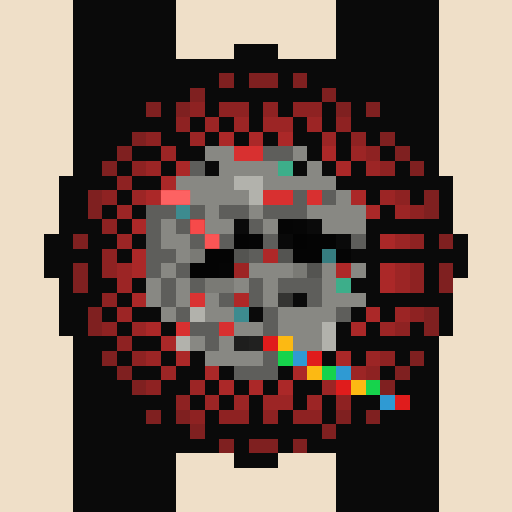
t = 0.00 s
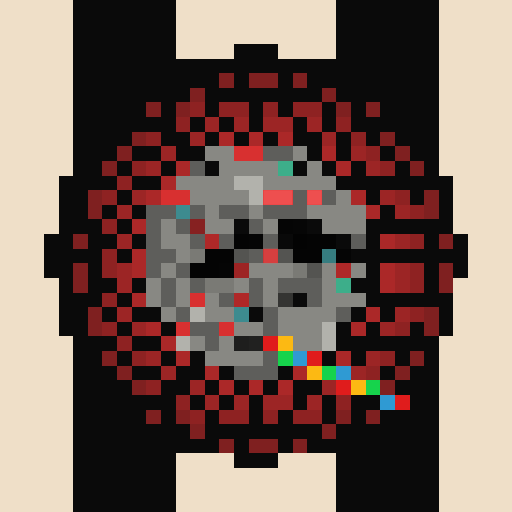
t = 0.81 s
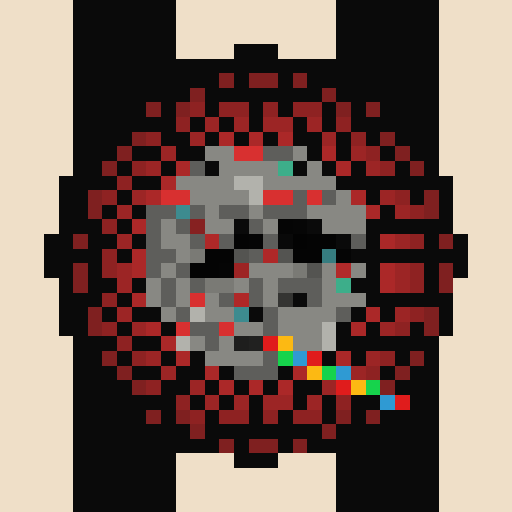
t = 1.63 s
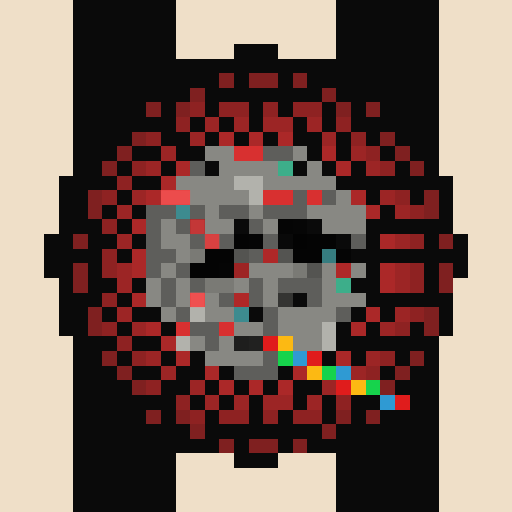
t = 2.44 s
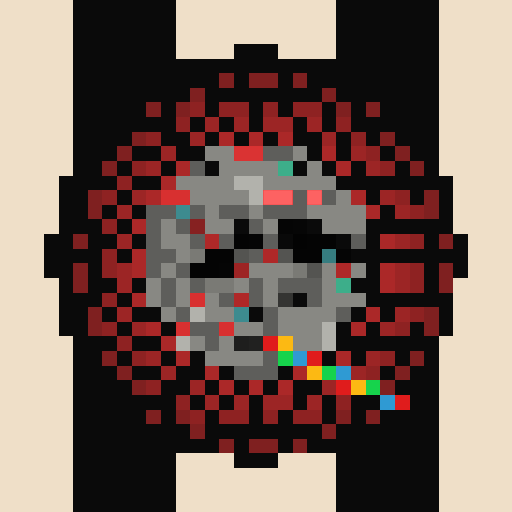
t = 3.25 s
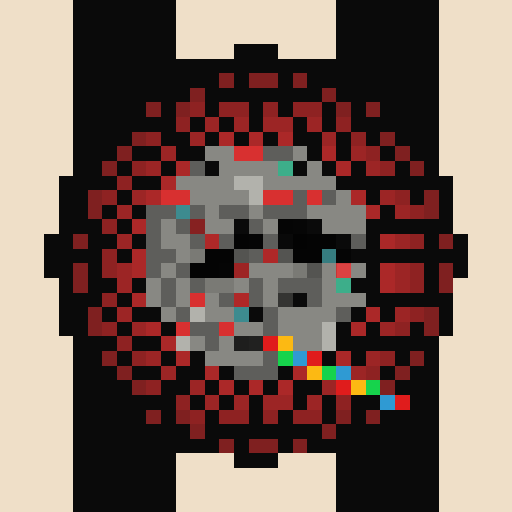
t = 4.07 s

The animated SVG that drew these frames (rendered in a browser with its animation timeline set to each time). Animation: 1 CSS @keyframes rule; one cycle of 4.88 s, repeats indefinitely.

<svg viewBox="0 0 35 35" shape-rendering="crispEdges" xmlns="http://www.w3.org/2000/svg"><style>@keyframes k0{0%{opacity:0}12.38%{opacity:.95}27.50%{opacity:0}100%{opacity:0}}.a00{animation:k0 2.6s ease-in-out 0.00s infinite}.a01{animation:k0 2.6s ease-in-out -0.33s infinite}.a02{animation:k0 2.6s ease-in-out -0.65s infinite}.a03{animation:k0 2.6s ease-in-out -0.98s infinite}.a04{animation:k0 2.6s ease-in-out -1.30s infinite}.a05{animation:k0 2.6s ease-in-out -1.63s infinite}.a06{animation:k0 2.6s ease-in-out -1.95s infinite}.a07{animation:k0 2.6s ease-in-out -2.28s infinite}</style><rect width="35" height="35" fill="#0a0a0a"/><path fill="#efdfc8" d="M0 0h5v1H0zM12 0h11v1H12zM30 0h5v1H30zM0 1h5v1H0zM12 1h11v1H12zM30 1h5v1H30zM0 2h5v1H0zM12 2h11v1H12zM30 2h5v1H30zM0 3h5v1H0zM12 3h4v1H12zM19 3h4v1H19zM30 3h5v1H30zM0 4h5v1H0zM30 4h5v1H30zM0 5h5v1H0zM30 5h5v1H30zM0 6h5v1H0zM30 6h5v1H30zM0 7h5v1H0zM30 7h5v1H30zM0 8h5v1H0zM30 8h5v1H30zM0 9h5v1H0zM30 9h5v1H30zM0 10h5v1H0zM30 10h5v1H30zM0 11h5v1H0zM30 11h5v1H30zM0 12h4v1H0zM31 12h4v1H31zM0 13h4v1H0zM31 13h4v1H31zM0 14h4v1H0zM31 14h4v1H31zM0 15h4v1H0zM31 15h4v1H31zM0 16h3v1H0zM32 16h3v1H32zM0 17h3v1H0zM32 17h3v1H32zM0 18h3v1H0zM32 18h3v1H32zM0 19h4v1H0zM31 19h4v1H31zM0 20h4v1H0zM31 20h4v1H31zM0 21h4v1H0zM31 21h4v1H31zM0 22h4v1H0zM31 22h4v1H31zM0 23h5v1H0zM30 23h5v1H30zM0 24h5v1H0zM30 24h5v1H30zM0 25h5v1H0zM30 25h5v1H30zM0 26h5v1H0zM30 26h5v1H30zM0 27h5v1H0zM30 27h5v1H30zM0 28h5v1H0zM30 28h5v1H30zM0 29h5v1H0zM30 29h5v1H30zM0 30h5v1H0zM30 30h5v1H30zM0 31h5v1H0zM12 31h4v1H12zM19 31h4v1H19zM30 31h5v1H30zM0 32h5v1H0zM12 32h11v1H12zM30 32h5v1H30zM0 33h5v1H0zM12 33h11v1H12zM30 33h5v1H30zM0 34h5v1H0zM12 34h11v1H12zM30 34h5v1H30z"/><path fill="#7f2020" d="M15 5h1v1H15zM17 5h2v1H17zM20 5h1v1H20zM13 6h1v1H13zM22 6h1v1H22zM10 7h1v1H10zM12 7h1v1H12zM23 7h1v1H23zM25 7h1v1H25zM9 9h1v1H9zM26 9h1v1H26zM8 10h1v1H8zM27 10h1v1H27zM7 11h1v1H7zM28 11h1v1H28zM6 13h1v1H6zM29 13h1v1H29zM6 14h1v1H6zM29 14h1v1H29zM5 16h1v1H5zM30 16h1v1H30zM5 18h1v1H5zM30 18h1v1H30zM5 19h1v1H5zM30 19h1v1H30zM6 21h1v1H6zM29 21h1v1H29zM6 22h1v1H6zM29 22h1v1H29zM7 24h1v1H7zM28 24h1v1H28zM8 25h1v1H8zM27 25h1v1H27zM9 26h1v1H9zM26 26h1v1H26zM10 28h1v1H10zM12 28h1v1H12zM23 28h1v1H23zM25 28h1v1H25zM13 29h1v1H13zM22 29h1v1H22zM15 30h1v1H15zM17 30h2v1H17zM20 30h1v1H20z"/><path fill="#8e2222" d="M13 7h1v1H13zM15 7h2v1H15zM18 7h1v1H18zM20 7h2v1H20zM12 8h1v1H12zM23 8h1v1H23zM10 9h1v1H10zM24 9h1v1H24zM25 10h1v1H25zM9 11h1v1H9zM26 11h1v1H26zM8 12h1v1H8zM7 13h1v1H7zM27 13h1v1H27zM28 14h1v1H28zM7 15h1v1H7zM28 16h1v1H28zM7 17h1v1H7zM7 18h1v1H7zM28 18h1v1H28zM28 19h1v1H28zM7 20h1v1H7zM28 21h1v1H28zM7 22h1v1H7zM27 22h1v1H27zM8 23h1v1H8zM9 24h1v1H9zM26 24h1v1H26zM25 25h1v1H25zM10 26h1v1H10zM12 27h1v1H12zM23 27h1v1H23zM13 28h1v1H13zM15 28h2v1H15zM18 28h1v1H18zM20 28h2v1H20z"/><path fill="#9c2525" d="M14 8h1v1H14zM16 8h1v1H16zM18 8h2v1H18zM21 8h1v1H21zM13 9h1v1H13zM22 9h1v1H22zM11 10h1v1H11zM24 10h1v1H24zM10 11h1v1H10zM25 11h1v1H25zM9 13h1v1H9zM26 13h1v1H26zM8 14h1v1H8zM27 14h1v1H27zM8 16h1v1H8zM27 16h1v1H27zM8 18h1v1H8zM27 18h1v1H27zM8 19h1v1H8zM27 19h1v1H27zM8 21h1v1H8zM27 21h1v1H27zM9 22h1v1H9zM26 22h1v1H26zM10 24h1v1H10zM25 24h1v1H25zM11 25h1v1H11zM24 25h1v1H24zM13 26h1v1H13zM22 26h1v1H22zM14 27h1v1H14zM16 27h1v1H16zM18 27h2v1H18zM21 27h1v1H21z"/><path fill="#ab2828" d="M15 9h1v1H15zM17 9h1v1H17zM19 9h1v1H19zM22 10h1v1H22zM12 11h1v1H12zM23 11h1v1H23zM11 12h1v1H11zM10 13h1v1H10zM24 13h1v1H24zM25 14h1v1H25zM9 15h1v1H9zM26 16h1v1H26zM9 17h1v1H9zM9 18h1v1H9zM26 18h1v1H26zM26 19h1v1H26zM9 20h1v1H9zM25 21h1v1H25zM10 22h1v1H10zM24 22h1v1H24zM11 23h1v1H11zM12 24h1v1H12zM23 24h1v1H23zM14 25h1v1H14zM20 25h1v1H20zM15 26h1v1H15zM17 26h1v1H17zM19 26h1v1H19z"/><path fill="#888883" d="M14 10h2v1H14zM20 10h1v1H20zM15 11h4v1H15zM21 11h1v1H21zM12 12h4v1H12zM18 12h5v1H18zM13 13h4v1H13zM23 13h1v1H23zM14 14h1v1H14zM17 14h1v1H17zM21 14h4v1H21zM11 15h1v1H11zM14 15h2v1H14zM18 15h1v1H18zM22 15h3v1H22zM11 16h2v1H11zM12 17h1v1H12zM11 18h1v1H11zM17 18h3v1H17zM22 18h1v1H22zM24 18h1v1H24zM10 19h1v1H10zM12 19h1v1H12zM16 19h1v1H16zM18 19h1v1H18zM22 19h1v1H22zM10 20h1v1H10zM12 20h1v1H12zM14 20h1v1H14zM18 20h1v1H18zM22 20h3v1H22zM11 21h1v1H11zM14 21h2v1H14zM19 21h4v1H19zM16 22h2v1H16zM19 22h3v1H19zM13 23h1v1H13zM15 23h1v1H15zM20 23h2v1H20zM14 24h4v1H14z"/><path fill="#d83030" d="M16 10h2v1H16zM11 13h2v1H11zM18 13h2v1H18zM21 13h1v1H21zM13 20h1v1H13zM12 22h1v1H12zM15 22h1v1H15z"/><path fill="#5e5e5b" d="M18 10h2v1H18zM13 11h1v1H13zM20 13h1v1H20zM22 13h1v1H22zM10 14h2v1H10zM13 14h1v1H13zM15 14h2v1H15zM18 14h3v1H18zM10 15h1v1H10zM12 15h1v1H12zM17 15h1v1H17zM10 16h1v1H10zM13 16h1v1H13zM15 16h1v1H15zM18 16h1v1H18zM24 16h1v1H24zM10 17h2v1H10zM17 17h1v1H17zM10 18h1v1H10zM12 18h1v1H12zM11 19h1v1H11zM13 19h1v1H13zM17 19h1v1H17zM19 19h3v1H19zM11 20h1v1H11zM15 20h1v1H15zM17 20h1v1H17zM21 20h1v1H21zM12 21h1v1H12zM18 21h1v1H18zM23 21h1v1H23zM13 22h2v1H13zM18 22h1v1H18zM14 23h1v1H14zM18 24h1v1H18zM16 25h3v1H16z"/><path fill="#3dae8a" d="M19 11h1v1H19zM23 19h1v1H23z"/><path fill="#b2b2ac" d="M16 12h2v1H16zM17 13h1v1H17zM13 21h1v1H13zM22 22h1v1H22zM12 23h1v1H12zM22 23h1v1H22z"/><path fill="#3d8b8f" d="M12 14h1v1H12zM16 21h1v1H16z"/><path fill="#862121" d="M13 15h1v1H13z"/><path fill="#050505" d="M19 15h1v1H19zM17 16h1v1H17zM23 17h1v1H23zM15 18h1v1H15z"/><path fill="#060606" d="M20 15h1v1H20z"/><path fill="#af2828" d="M14 16h1v1H14zM18 17h1v1H18zM23 18h1v1H23zM16 20h1v1H16z"/><path fill="#040404" d="M16 16h1v1H16zM21 16h2v1H21zM14 17h2v1H14zM20 17h2v1H20zM13 18h2v1H13z"/><path fill="#090909" d="M19 16h1v1H19z"/><path fill="#030303" d="M20 16h1v1H20z"/><path fill="#7a7a75" d="M13 17h1v1H13zM20 18h1v1H20zM14 19h2v1H14z"/><path fill="#545451" d="M16 17h1v1H16zM19 17h1v1H19zM21 18h1v1H21z"/><path fill="#367d80" d="M22 17h1v1H22z"/><path fill="#9d2424" d="M16 18h1v1H16z"/><path fill="#343432" d="M19 20h1v1H19z"/><path fill="#1e1e1d" d="M16 23h1v1H16z"/><path fill="#212120" d="M17 23h1v1H17z"/><path fill="#e01c1c" d="M18 23h1v1H18zM21 24h1v1H21zM23 26h1v1H23zM27 27h1v1H27z"/><path fill="#fcb913" d="M19 23h1v1H19zM21 25h1v1H21zM24 26h1v1H24z"/><path fill="#16d34c" d="M19 24h1v1H19zM22 25h1v1H22zM25 26h1v1H25z"/><path fill="#2f9ad3" d="M20 24h1v1H20zM23 25h1v1H23zM26 27h1v1H26z"/><g fill="#ff6666"><rect x="16" y="10" width="2" height="1" class="a00"/><rect x="11" y="13" width="2" height="1" class="a01"/><rect x="18" y="13" width="2" height="1" class="a07"/><rect x="21" y="13" width="1" height="1" class="a07"/><rect x="13" y="20" width="1" height="1" class="a02"/><rect x="12" y="22" width="1" height="1" class="a03"/><rect x="15" y="22" width="1" height="1" class="a03"/></g><rect x="13" y="15" width="1" height="1" fill="#fc4c4c" class="a01"/><g fill="#ff5858"><rect x="14" y="16" width="1" height="1" class="a01"/><rect x="18" y="17" width="1" height="1" class="a06"/><rect x="23" y="18" width="1" height="1" class="a05"/><rect x="16" y="20" width="1" height="1" class="a03"/></g></svg>
